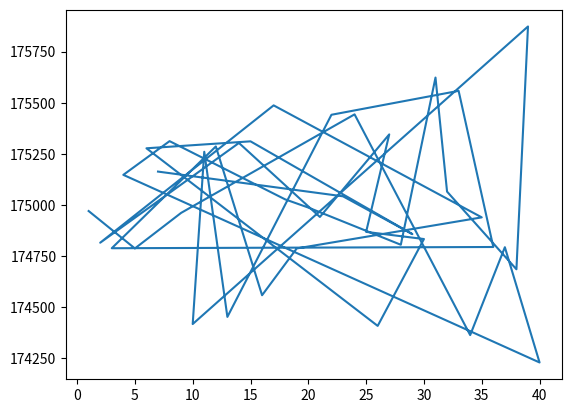

The matplotlib source for this figure:
import random
import sys
from collections import defaultdict
import operator
import matplotlib.pyplot as plt

def generate_lotto_numbers():
	x = 0
	rand_list = []
	seen = set()
	while x < 7:
		rand = random.randint(1,40)
		if rand not in seen:
			rand_list.append(rand)
			seen.add(rand)
			x = x + 1
	rand_list.sort()
	return rand_list;

number_stats = defaultdict(int)
i = 0
amount = 1000000
while i < amount:
	i = i + 1
	rnd_list = generate_lotto_numbers()
	for numb in rnd_list:
		number_stats[numb] += 1
plt.plot(number_stats.keys(), number_stats.values())
print("Num     Count      %")
print("--------------------")
for w in sorted(number_stats, key=number_stats.get, reverse=True):
	value = (float(number_stats[w]) / float(amount)) * 100.0
	print("{0:2d} {1:10d}  {2:4.2f}".format(w, number_stats[w], value))
	if(i == 0):
		break;
plt.show()
